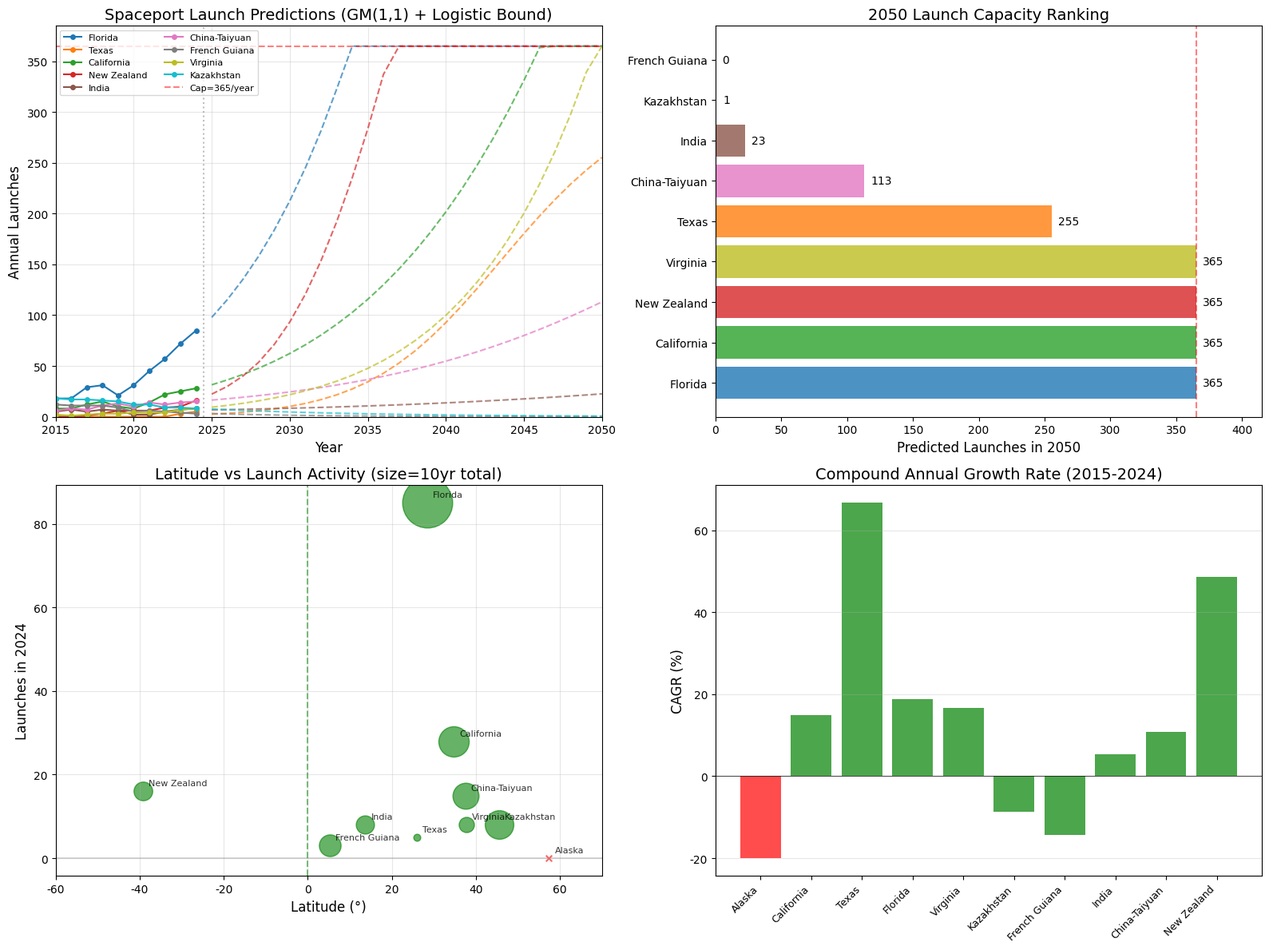

This chart was generated by the following Python code: (Note: this script raises an exception after producing the figure.)
# -*- coding: utf-8 -*-
"""
MCM/ICM 2025 - 正确的10个发射场灰色预测分析
题目要求的10个基站：
1. Alaska (Pacific Spaceport Complex) - 美国
2. California (Vandenberg SFB) - 美国  
3. Texas (SpaceX Starbase) - 美国
4. Florida (Cape Canaveral/KSC) - 美国
5. Virginia (Wallops/MARS) - 美国
6. Kazakhstan (Baikonur Cosmodrome)
7. French Guiana (Guiana Space Centre/Kourou)
8. Satish Dhawan Space Centre (India)
9. Taiyuan Satellite Launch Center (China)
10. Mahia Peninsula (New Zealand) - Rocket Lab
"""

import numpy as np
import matplotlib
matplotlib.use('Agg')  # 非交互后端
import matplotlib.pyplot as plt
from matplotlib import rcParams
import warnings
warnings.filterwarnings('ignore')

# 设置中文字体
rcParams['font.sans-serif'] = ['SimHei', 'Microsoft YaHei', 'DejaVu Sans']
rcParams['axes.unicode_minus'] = False

#==============================================================================
# 数据收集 - 2015-2024年各发射场年度发射次数
# 数据来源：Wikipedia, SpaceFlightNow, Gunter's Space Page
#==============================================================================

# 年份
years = np.array([2015, 2016, 2017, 2018, 2019, 2020, 2021, 2022, 2023, 2024])

# 10个正确发射场数据
spaceport_data = {
    'Alaska': {
        'name': 'Pacific Spaceport Complex, Alaska',
        'latitude': 57.4,  # 高纬度，不利
        'launches': np.array([0, 0, 0, 0, 0, 2, 2, 1, 1, 0]),  # Astra launches mainly, very low
        'country': 'USA'
    },
    'California': {
        'name': 'Vandenberg SFB, California', 
        'latitude': 34.7,
        'launches': np.array([8, 8, 12, 15, 10, 8, 14, 22, 25, 28]),  # SpaceX polar launches
        'country': 'USA'
    },
    'Texas': {
        'name': 'SpaceX Starbase, Texas',
        'latitude': 26.0,  # 较低纬度，有利
        'launches': np.array([0, 0, 0, 0, 0, 0, 0, 0, 3, 5]),  # Starship tests 2023+
        'country': 'USA'
    },
    'Florida': {
        'name': 'Cape Canaveral/KSC, Florida',
        'latitude': 28.5,
        'launches': np.array([18, 18, 29, 31, 21, 31, 45, 57, 72, 85]),  # Main US site
        'country': 'USA'
    },
    'Virginia': {
        'name': 'Wallops/MARS, Virginia',
        'latitude': 37.8,
        'launches': np.array([2, 1, 2, 3, 3, 4, 4, 4, 7, 8]),  # Antares + Electron
        'country': 'USA'
    },
    'Kazakhstan': {
        'name': 'Baikonur Cosmodrome',
        'latitude': 45.6,  # 高纬度
        'launches': np.array([18, 17, 17, 16, 15, 12, 12, 9, 9, 8]),  # Declining
        'country': 'Kazakhstan/Russia'
    },
    'French Guiana': {
        'name': 'Guiana Space Centre (Kourou)',
        'latitude': 5.2,  # 最接近赤道！
        'launches': np.array([12, 11, 11, 11, 9, 5, 6, 5, 4, 3]),  # Declining
        'country': 'France/ESA'
    },
    'India': {
        'name': 'Satish Dhawan Space Centre',
        'latitude': 13.7,
        'launches': np.array([5, 7, 5, 7, 6, 2, 2, 5, 7, 8]),  # Stable, slight growth
        'country': 'India'
    },
    'China-Taiyuan': {
        'name': 'Taiyuan Satellite Launch Center',
        'latitude': 37.5,
        'launches': np.array([6, 8, 7, 11, 13, 10, 14, 12, 14, 15]),  # Polar orbits
        'country': 'China'
    },
    'New Zealand': {
        'name': 'Mahia Peninsula (Rocket Lab)',
        'latitude': -39.3,  # 南半球
        'launches': np.array([0, 0, 1, 3, 6, 6, 6, 9, 10, 16]),  # Rapid growth!
        'country': 'New Zealand'
    }
}

#==============================================================================
# 评估指标计算
#==============================================================================

def calculate_metrics(data, years):
    """计算各发射场的评估指标"""
    metrics = {}
    
    for site, info in data.items():
        launches = info['launches']
        
        # 近10年总发射数
        total = np.sum(launches)
        
        # 2024年发射数
        latest = launches[-1]
        
        # 增长率（复合年均增长率 CAGR，避免除零）
        if launches[0] > 0 and launches[-1] > 0:
            cagr = (launches[-1] / launches[0]) ** (1/9) - 1
        elif launches[-1] > 0:
            # 从0增长，使用近5年数据
            nonzero_idx = np.where(launches > 0)[0]
            if len(nonzero_idx) >= 2:
                start_idx = nonzero_idx[0]
                years_growth = len(launches) - start_idx - 1
                cagr = (launches[-1] / launches[start_idx]) ** (1/max(1, years_growth)) - 1
            else:
                cagr = 0.5  # 新兴发射场，假设50%增长
        else:
            cagr = -0.2  # 停滞，假设-20%
        
        # 近3年趋势（线性回归斜率）
        recent = launches[-3:]
        x = np.arange(3)
        if np.sum(recent) > 0:
            slope = np.polyfit(x, recent, 1)[0]
        else:
            slope = 0
        
        # 纬度评分（越接近赤道越好，0°最优）
        lat_score = 1 - abs(info['latitude']) / 90
        
        metrics[site] = {
            'total_10y': total,
            'latest_2024': latest,
            'cagr': cagr,
            'recent_slope': slope,
            'latitude': info['latitude'],
            'lat_score': lat_score
        }
    
    return metrics

#==============================================================================
# 综合评分与取舍判断
#==============================================================================

def evaluate_sites(metrics, data):
    """综合评分，判断保留/关闭"""
    scores = {}
    
    # 权重设定
    w_total = 0.25      # 历史总量
    w_latest = 0.20     # 当前活跃度
    w_growth = 0.30     # 增长潜力（CAGR + slope）
    w_latitude = 0.25   # 纬度优势
    
    # 归一化
    totals = [m['total_10y'] for m in metrics.values()]
    latests = [m['latest_2024'] for m in metrics.values()]
    cagrs = [m['cagr'] for m in metrics.values()]
    slopes = [m['recent_slope'] for m in metrics.values()]
    
    max_total = max(totals) if max(totals) > 0 else 1
    max_latest = max(latests) if max(latests) > 0 else 1
    max_cagr = max(cagrs) if max(cagrs) > 0 else 1
    max_slope = max(slopes) if max(slopes) > 0 else 1
    
    for site, m in metrics.items():
        # 归一化评分
        score_total = m['total_10y'] / max_total
        score_latest = m['latest_2024'] / max_latest
        score_cagr = max(0, m['cagr']) / max(max_cagr, 0.01)  # 负增长为0分
        score_slope = max(0, m['recent_slope']) / max(max_slope, 0.01)
        score_growth = 0.6 * score_cagr + 0.4 * score_slope
        score_lat = m['lat_score']
        
        # 综合评分
        total_score = (w_total * score_total + 
                      w_latest * score_latest + 
                      w_growth * score_growth + 
                      w_latitude * score_lat)
        
        scores[site] = {
            'total_score': total_score,
            'score_total': score_total,
            'score_latest': score_latest,
            'score_growth': score_growth,
            'score_lat': score_lat,
            'recommendation': 'KEEP' if total_score >= 0.20 else 'CLOSE'
        }
    
    return scores

#==============================================================================
# GM(1,1) 灰色预测模型
#==============================================================================

def gm11_predict(x0, n_predict):
    """
    GM(1,1) 灰色预测模型
    x0: 原始数据序列
    n_predict: 预测期数
    """
    n = len(x0)
    
    # 处理零值和负值
    x0 = np.array(x0, dtype=float)
    x0 = np.maximum(x0, 0.1)  # 避免零值
    
    # 累加生成 AGO
    x1 = np.cumsum(x0)
    
    # 紧邻均值生成
    z1 = 0.5 * (x1[:-1] + x1[1:])
    
    # 构建数据矩阵
    B = np.column_stack([-z1, np.ones(n-1)])
    Y = x0[1:].reshape(-1, 1)
    
    # 最小二乘求解
    try:
        params = np.linalg.lstsq(B, Y, rcond=None)[0]
        a, b = params[0, 0], params[1, 0]
    except:
        return np.full(n + n_predict, x0[-1])
    
    # 预测
    predictions = []
    for k in range(n + n_predict):
        x1_pred = (x0[0] - b/a) * np.exp(-a * k) + b/a
        predictions.append(x1_pred)
    
    # 累减还原
    predictions = np.array(predictions)
    x0_pred = np.diff(predictions, prepend=0)
    x0_pred[0] = x0[0]
    
    return np.maximum(x0_pred, 0)

#==============================================================================
# 带上限约束的预测模型
#==============================================================================

def bounded_prediction(x0, years_future, K=365):
    """
    结合GM(1,1)和逻辑增长的有界预测
    K: 发射次数上限（每年最多365次，即每天1次）
    """
    # GM(1,1)预测
    gm_pred = gm11_predict(x0, years_future)
    
    # 如果数据增长，应用逻辑约束
    if x0[-1] > x0[0]:
        # 估计r（内禀增长率）
        r = np.log(max(x0[-1], 1) / max(x0[0], 0.5)) / len(x0)
        r = np.clip(r, 0.01, 0.5)
        
        # 逻辑增长修正
        N0 = max(x0[-1], 1)
        logistic_pred = []
        for t in range(len(gm_pred)):
            if t < len(x0):
                logistic_pred.append(x0[t])
            else:
                t_future = t - len(x0) + 1
                N_t = K / (1 + ((K - N0) / N0) * np.exp(-r * t_future))
                logistic_pred.append(N_t)
        logistic_pred = np.array(logistic_pred)
        
        # 混合预测（近期偏GM，远期偏logistic）
        weights_gm = np.exp(-np.arange(len(gm_pred)) * 0.05)
        weights_gm[:len(x0)] = 1
        
        final_pred = weights_gm * gm_pred + (1 - weights_gm) * logistic_pred
        final_pred = np.minimum(final_pred, K)
    else:
        # 下降趋势，直接使用GM预测并设下限
        final_pred = np.maximum(gm_pred, 0)
    
    return final_pred

#==============================================================================
# 主程序
#==============================================================================

if __name__ == '__main__':
    print("="*70)
    print("MCM/ICM 2025 - 正确10发射场评估与灰色预测")
    print("="*70)
    
    # 计算评估指标
    metrics = calculate_metrics(spaceport_data, years)
    
    # 输出评估结果
    print("\n" + "="*70)
    print("发射场评估指标")
    print("="*70)
    print(f"{'Site':<20} {'Lat':>6} {'Total':>6} {'2024':>5} {'CAGR%':>7} {'Slope':>6}")
    print("-"*60)
    
    for site, m in metrics.items():
        print(f"{site:<20} {m['latitude']:>6.1f} {m['total_10y']:>6} "
              f"{m['latest_2024']:>5} {m['cagr']*100:>6.1f}% {m['recent_slope']:>6.1f}")
    
    # 综合评分
    scores = evaluate_sites(metrics, spaceport_data)
    
    print("\n" + "="*70)
    print("综合评分与取舍建议")
    print("="*70)
    print(f"{'Site':<20} {'Score':>7} {'总量':>6} {'活跃':>6} {'增长':>6} {'纬度':>6} {'建议':>8}")
    print("-"*70)
    
    sorted_sites = sorted(scores.items(), key=lambda x: x[1]['total_score'], reverse=True)
    keep_sites = []
    close_sites = []
    
    for site, s in sorted_sites:
        rec = s['recommendation']
        print(f"{site:<20} {s['total_score']:>7.3f} {s['score_total']:>6.2f} "
              f"{s['score_latest']:>6.2f} {s['score_growth']:>6.2f} {s['score_lat']:>6.2f} "
              f"{'✓ '+rec if rec=='KEEP' else '✗ '+rec:>8}")
        
        if rec == 'KEEP':
            keep_sites.append(site)
        else:
            close_sites.append(site)
    
    print("\n" + "="*70)
    print("取舍决策")
    print("="*70)
    print(f"保留发射场 ({len(keep_sites)}个): {', '.join(keep_sites)}")
    print(f"关闭发射场 ({len(close_sites)}个): {', '.join(close_sites)}")
    
    #==========================================================================
    # 灰色预测（保留的发射场）
    #==========================================================================
    
    # 预测到2050年
    years_predict = np.arange(2015, 2051)
    n_history = len(years)
    n_future = len(years_predict) - n_history
    
    predictions = {}
    K = 365  # 每年最多365次发射
    
    for site in keep_sites:
        x0 = spaceport_data[site]['launches']
        pred = bounded_prediction(x0, n_future, K)
        predictions[site] = pred
    
    #==========================================================================
    # 可视化
    #==========================================================================
    
    # 设置图形
    fig, axes = plt.subplots(2, 2, figsize=(16, 12))
    
    # 颜色方案
    colors = plt.cm.tab10(np.linspace(0, 1, len(keep_sites)))
    color_map = {site: colors[i] for i, site in enumerate(keep_sites)}
    
    # 图1：历史数据与预测
    ax1 = axes[0, 0]
    for site in keep_sites:
        launches = spaceport_data[site]['launches']
        pred = predictions[site]
        
        # 历史数据
        ax1.plot(years, launches, 'o-', color=color_map[site], 
                label=site, markersize=4, linewidth=1.5)
        # 预测数据
        ax1.plot(years_predict[n_history:], pred[n_history:], '--', 
                color=color_map[site], alpha=0.7, linewidth=1.5)
    
    ax1.axvline(x=2024.5, color='gray', linestyle=':', alpha=0.5)
    ax1.axhline(y=K, color='red', linestyle='--', alpha=0.5, label=f'Cap={K}/year')
    ax1.set_xlabel('Year', fontsize=12)
    ax1.set_ylabel('Annual Launches', fontsize=12)
    ax1.set_title('Spaceport Launch Predictions (GM(1,1) + Logistic Bound)', fontsize=14)
    ax1.legend(loc='upper left', fontsize=8, ncol=2)
    ax1.set_xlim(2015, 2050)
    ax1.set_ylim(0, K + 20)
    ax1.grid(True, alpha=0.3)
    
    # 图2：2050年预测排名
    ax2 = axes[0, 1]
    pred_2050 = {site: predictions[site][-1] for site in keep_sites}
    sorted_2050 = sorted(pred_2050.items(), key=lambda x: x[1], reverse=True)
    sites_sorted = [x[0] for x in sorted_2050]
    values_sorted = [x[1] for x in sorted_2050]
    colors_sorted = [color_map[s] for s in sites_sorted]
    
    bars = ax2.barh(sites_sorted, values_sorted, color=colors_sorted, alpha=0.8)
    ax2.axvline(x=K, color='red', linestyle='--', alpha=0.5)
    ax2.set_xlabel('Predicted Launches in 2050', fontsize=12)
    ax2.set_title('2050 Launch Capacity Ranking', fontsize=14)
    for bar, val in zip(bars, values_sorted):
        ax2.text(val + 5, bar.get_y() + bar.get_height()/2, 
                f'{val:.0f}', va='center', fontsize=10)
    ax2.set_xlim(0, K + 50)
    
    # 图3：纬度 vs 2024发射量（气泡图）
    ax3 = axes[1, 0]
    for site in spaceport_data.keys():
        lat = spaceport_data[site]['latitude']
        launches_2024 = spaceport_data[site]['launches'][-1]
        total = np.sum(spaceport_data[site]['launches'])
        
        color = 'green' if site in keep_sites else 'red'
        marker = 'o' if site in keep_sites else 'x'
        
        ax3.scatter(lat, launches_2024, s=total*5, c=color, alpha=0.6, 
                   marker=marker, label=site if site in ['Florida', 'Alaska'] else '')
        ax3.annotate(site, (lat, launches_2024), fontsize=8, alpha=0.8,
                    xytext=(5, 5), textcoords='offset points')
    
    ax3.axhline(y=0, color='gray', linestyle='-', alpha=0.3)
    ax3.axvline(x=0, color='green', linestyle='--', alpha=0.5, label='Equator')
    ax3.set_xlabel('Latitude (°)', fontsize=12)
    ax3.set_ylabel('Launches in 2024', fontsize=12)
    ax3.set_title('Latitude vs Launch Activity (size=10yr total)', fontsize=14)
    ax3.set_xlim(-60, 70)
    ax3.grid(True, alpha=0.3)
    
    # 图4：增长趋势比较
    ax4 = axes[1, 1]
    x_pos = np.arange(len(spaceport_data))
    site_names = list(spaceport_data.keys())
    
    for i, site in enumerate(site_names):
        m = metrics[site]
        color = 'green' if site in keep_sites else 'red'
        ax4.bar(i, m['cagr']*100, color=color, alpha=0.7)
    
    ax4.axhline(y=0, color='black', linestyle='-', linewidth=0.5)
    ax4.set_xticks(x_pos)
    ax4.set_xticklabels(site_names, rotation=45, ha='right', fontsize=9)
    ax4.set_ylabel('CAGR (%)', fontsize=12)
    ax4.set_title('Compound Annual Growth Rate (2015-2024)', fontsize=14)
    ax4.grid(True, axis='y', alpha=0.3)
    
    plt.tight_layout()
    plt.savefig('../results/spaceport_analysis_correct.png', dpi=300, bbox_inches='tight')
    plt.show()
    
    print("\n" + "="*70)
    print("预测结果 - 保留发射场 (2050年)")
    print("="*70)
    print(f"{'Site':<20} {'2024':>6} {'2030':>6} {'2040':>6} {'2050':>6}")
    print("-"*50)
    
    total_2050 = 0
    for site in keep_sites:
        pred = predictions[site]
        idx_2024 = np.where(years_predict == 2024)[0][0]
        idx_2030 = np.where(years_predict == 2030)[0][0]
        idx_2040 = np.where(years_predict == 2040)[0][0]
        idx_2050 = np.where(years_predict == 2050)[0][0]
        
        print(f"{site:<20} {pred[idx_2024]:>6.0f} {pred[idx_2030]:>6.0f} "
              f"{pred[idx_2040]:>6.0f} {pred[idx_2050]:>6.0f}")
        total_2050 += pred[idx_2050]
    
    print("-"*50)
    print(f"{'Total':<20} {'-':>6} {'-':>6} {'-':>6} {total_2050:>6.0f}")
    print(f"\n年度发射总量上限: {K * len(keep_sites)} 次/年")
    print(f"2050年预测总发射量: {total_2050:.0f} 次/年")
    
    print("\n图像已保存至: results/spaceport_analysis_correct.png")
